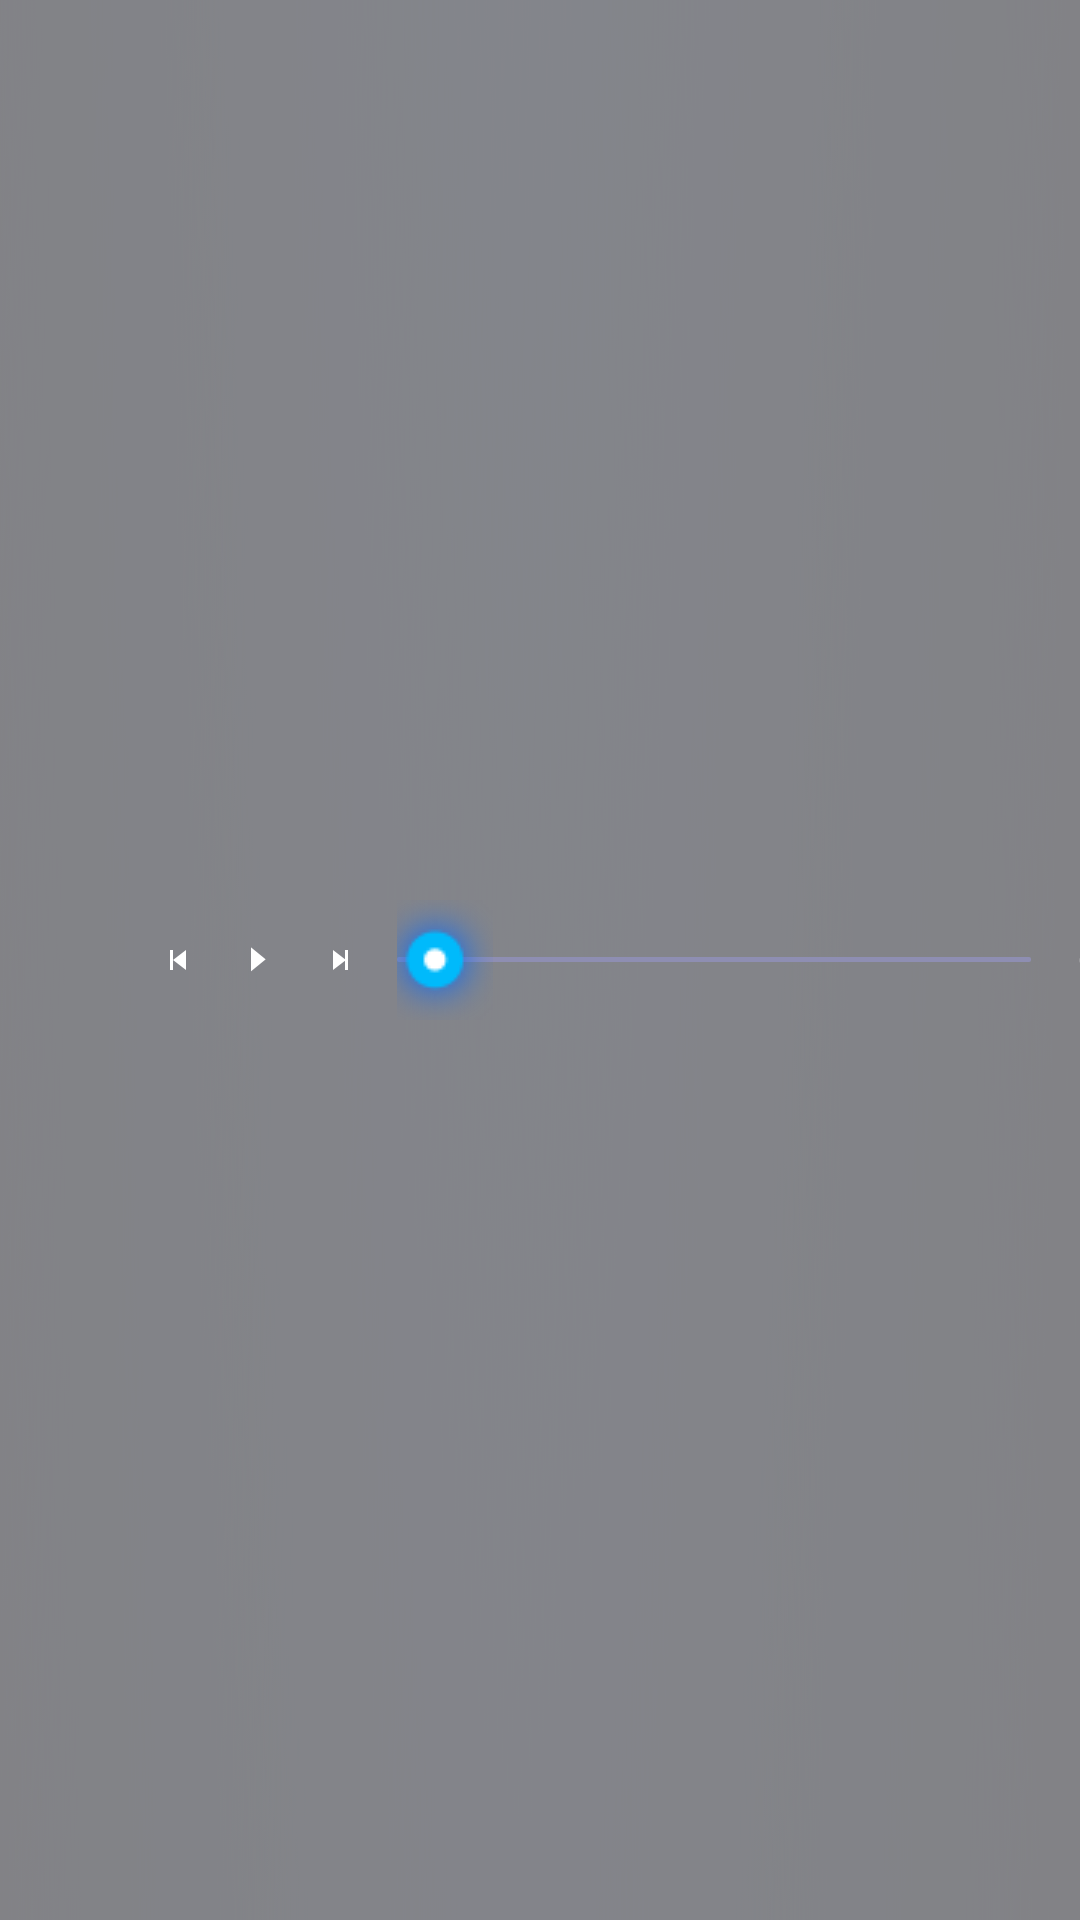

Layout XML and referenced resources for this Android screen:
<!-- AndroidManifest.xml: application theme ActivityTransparentTheme -->
<!-- res/layout/include_video_play_control_bar.xml -->
<?xml version="1.0" encoding="utf-8"?>

<RelativeLayout xmlns:android="http://schemas.android.com/apk/res/android"
    android:id="@+id/videoBottombar"
    android:layout_width="match_parent"
    android:layout_height="match_parent"
    android:clickable="true">

    <ImageView
        android:layout_width="match_parent"
        android:layout_height="match_parent"
        android:alpha="0.5"
        android:background="@drawable/video_bottom_bar_bg" />

    <LinearLayout
        android:layout_width="match_parent"
        android:layout_height="match_parent"
        android:clickable="true"
        android:gravity="center_vertical"
        android:orientation="horizontal">


        <ImageView
            android:id="@+id/iv_list"
            style="@style/VideoBottomBarStyle"
            android:layout_marginLeft="72px"
            android:src="@drawable/selector_video_btn_list_icon" />

        <ImageView
            android:id="@+id/iv_prev"
            style="@style/VideoBottomBarStyle"
            android:layout_marginLeft="46px"
            android:src="@drawable/selector_video_btn_prev" />

        <ImageView
            android:id="@+id/iv_switch"
            style="@style/VideoBottomBarStyle"
            android:layout_marginLeft="41px"
            android:src="@drawable/selector_video_btn_play" />


        <ImageView
            android:id="@+id/iv_next"
            style="@style/VideoBottomBarStyle"
            android:layout_marginLeft="42px"
            android:src="@drawable/selector_video_btn_next" />

        <SeekBar
            android:id="@+id/sb_video"
            android:layout_width="634px"
            android:layout_height="wrap_content"
            android:layout_marginLeft="36px"
            android:layout_marginRight="48px"
            android:max="0"
            android:maxHeight="5px"
            android:minHeight="5px"
            android:progressDrawable="@drawable/sb_style_layer_list"
            android:thumb="@drawable/slidingicon" />

        <LinearLayout
            android:layout_width="200dp"
            android:layout_height="match_parent"
            android:gravity="center_vertical"
            android:orientation="horizontal">

            <TextView
                android:id="@+id/tv_curTime"
                android:layout_width="wrap_content"
                android:layout_height="wrap_content"
                android:text="@string/tv_curTime_text"
                android:textColor="@android:color/white"
                android:textSize="16px" />

            <TextView
                android:layout_width="wrap_content"
                android:layout_height="wrap_content"
                android:text="@string/video_time_separator"
                android:textColor="@android:color/white"
                android:textSize="16px" />

            <TextView
                android:id="@+id/tv_totalTime"
                android:layout_width="wrap_content"
                android:layout_height="wrap_content"
                android:text="@string/tv_totalTime_text"
                android:textColor="@android:color/white"
                android:textSize="16px" />
        </LinearLayout>
    </LinearLayout>

</RelativeLayout>
<!-- resources referenced by this layout -->
<resources>
  <!-- drawable sb_style_layer_list (drawable) -->
  <?xml version="1.0" encoding="utf-8"?>
  
  <layer-list xmlns:android="http://schemas.android.com/apk/res/android" >
       
      <item android:id="@android:id/background">
          <shape>
              <solid android:color="#8E8EB2"/>
              <corners android:radius="1.5px"/>
          </shape>
      </item>
        <item android:id="@android:id/progress" >
            <clip android:drawable="@drawable/sb_progress_bg"/>
      </item>
  
  </layer-list>
  <!-- drawable selector_video_btn_list_icon (drawable) -->
  <?xml version="1.0" encoding="utf-8"?>
  <selector xmlns:android="http://schemas.android.com/apk/res/android">
  
      <item android:drawable="@drawable/video_btn_list_logo_normal" android:state_pressed="false"/>
  
  </selector>
  <!-- drawable selector_video_btn_next (drawable) -->
  <?xml version="1.0" encoding="utf-8"?>
  <selector xmlns:android="http://schemas.android.com/apk/res/android">
  
      <item android:drawable="@drawable/video_btn_next_normal" android:state_pressed="false"/>
      
  
  </selector>
  <!-- drawable selector_video_btn_play (drawable) -->
  <?xml version="1.0" encoding="utf-8"?>
  <selector xmlns:android="http://schemas.android.com/apk/res/android">
  
      <item android:drawable="@drawable/video_btn_play_normal" android:state_pressed="false"/>
  
  </selector>
  <!-- drawable selector_video_btn_prev (drawable) -->
  <?xml version="1.0" encoding="utf-8"?>
  <selector xmlns:android="http://schemas.android.com/apk/res/android">
  
      <item android:drawable="@drawable/video_btn_prev_normal" android:state_pressed="false"/>
      
  
  </selector>
  <!-- drawable slidingicon: png bitmap (drawable, 2238 bytes) -->
  <!-- drawable video_bottom_bar_bg: png bitmap (drawable, 39749 bytes) -->
  <string name="tv_curTime_text">00:00</string>
  <string name="tv_totalTime_text">00:00</string>
  <string name="video_time_separator">"/"</string>
  <style name="VideoBottomBarStyle">
          <item name="android:layout_width">40px</item>
          <item name="android:layout_height">match_parent</item>
          <item name="android:clickable">true</item>
      </style>
  <style name="ActivityTransparentTheme" parent="AppTheme">
          <item name="android:windowBackground">@android:color/transparent</item>
      </style>
  <!-- drawable sb_progress_bg (drawable) -->
  <?xml version="1.0" encoding="utf-8"?>
  <shape xmlns:android="http://schemas.android.com/apk/res/android"
      android:shape="rectangle">
      <solid android:color="#04A0FF" />
      <corners android:radius="2.5px" />
  
  </shape>
  <!-- drawable video_btn_next_normal: png bitmap (drawable, 1170 bytes) -->
  <!-- drawable video_btn_play_normal: png bitmap (drawable, 1196 bytes) -->
  <!-- drawable video_btn_prev_normal: png bitmap (drawable, 1177 bytes) -->
  <style name="AppTheme" parent="android:Theme.Light">
          
         
          <item name="android:windowNoTitle">true</item>
          <item name="android:windowEnableSplitTouch">false</item>
          <item name="android:splitMotionEvents">false</item>
          <item name="android:fastScrollThumbDrawable">@drawable/list_scroll</item>
          <item name="android:fastScrollTrackDrawable">@null</item>
  
      </style>
  <!-- drawable list_scroll: png bitmap (drawable, 1232 bytes) -->
</resources>
